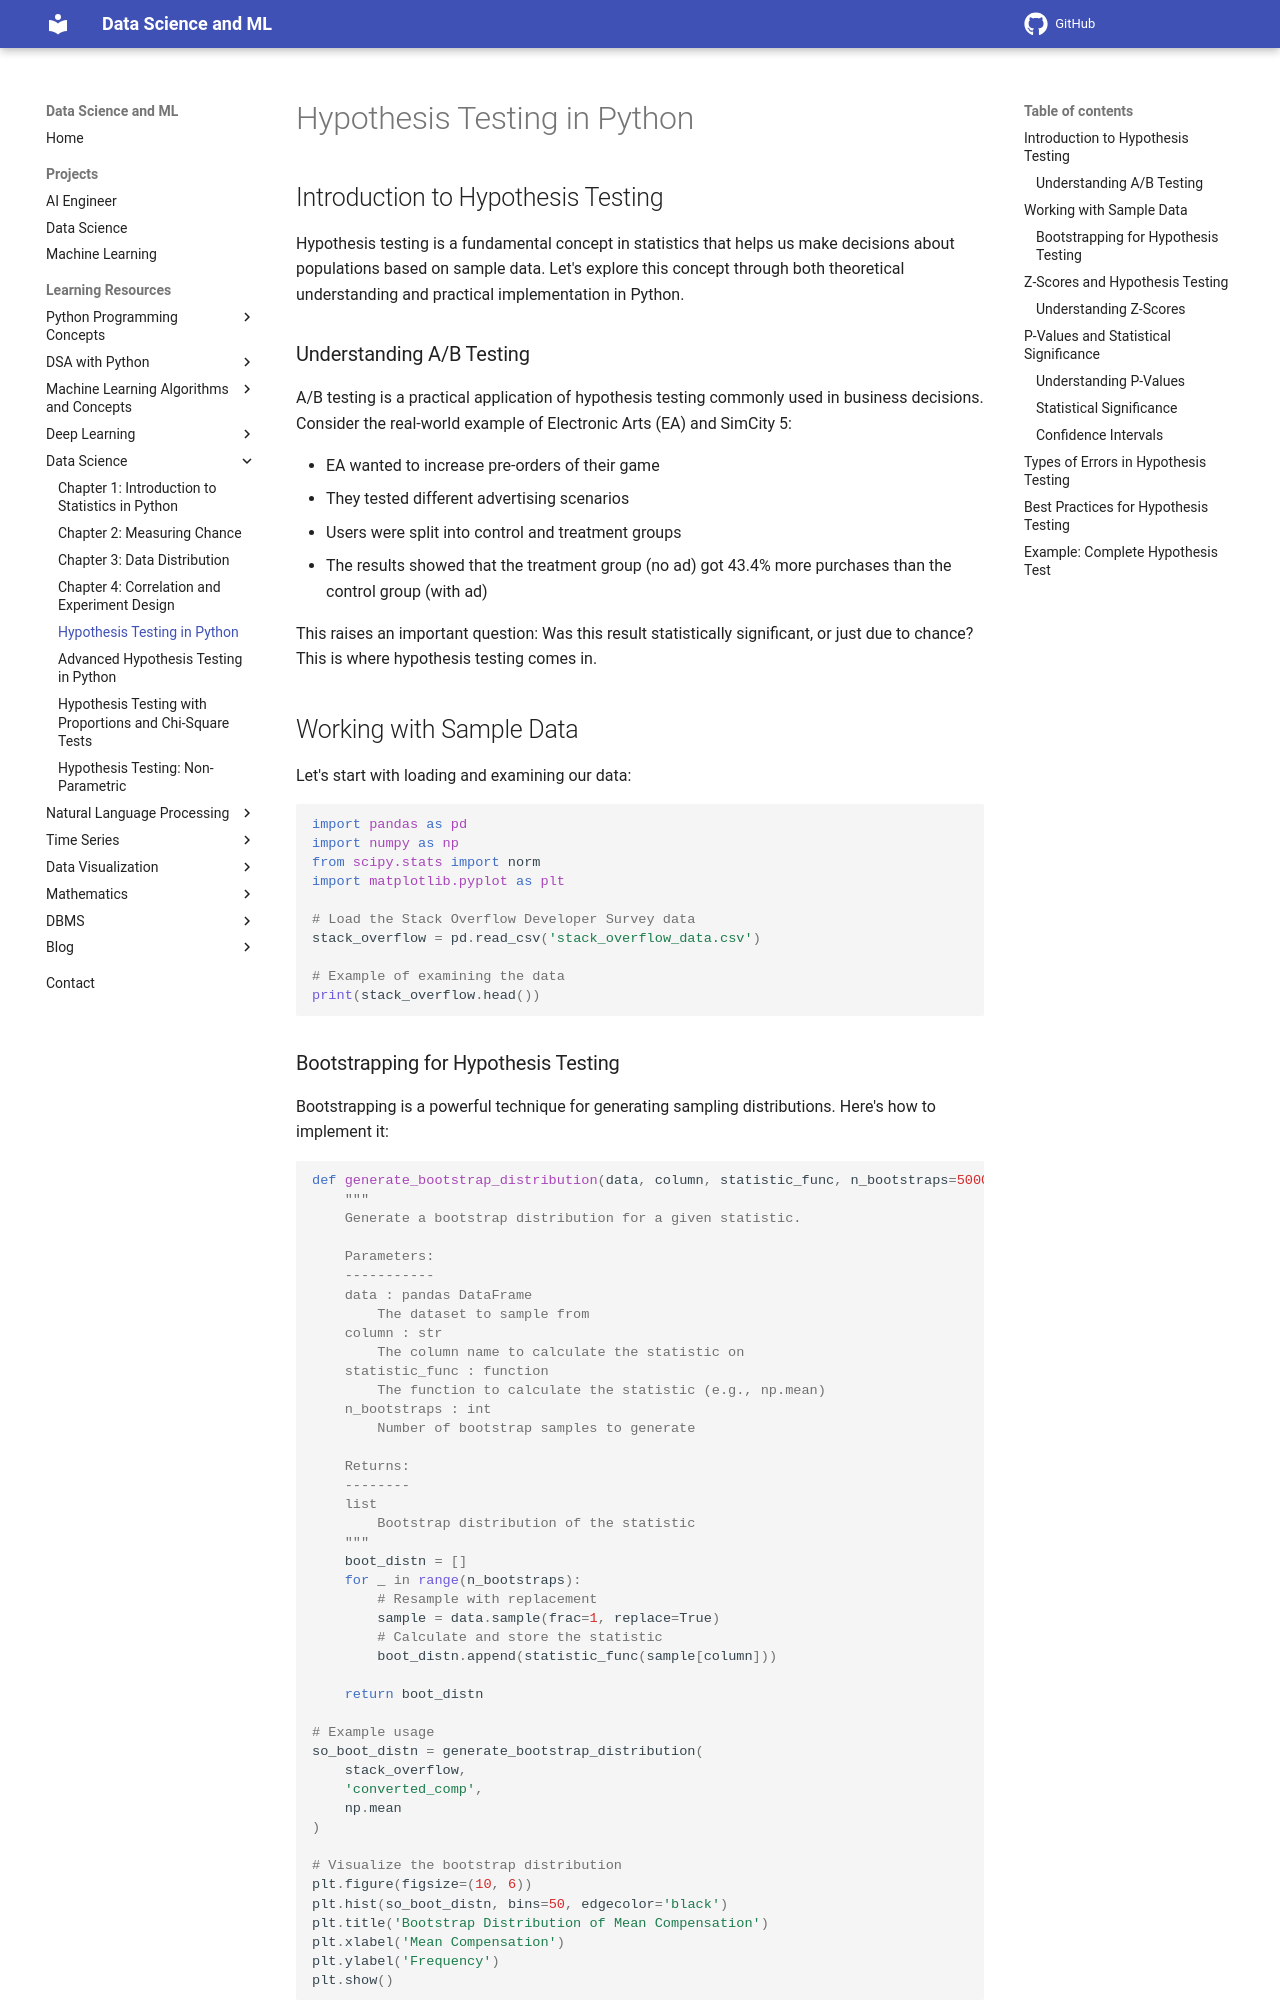

repository: sntoshsah/learning_hub · page: Learning_resources/Data Science/Statistics/Hypothesis_testing/index.html · generator: mkdocs

# Hypothesis Testing in Python

## Introduction to Hypothesis Testing

Hypothesis testing is a fundamental concept in statistics that helps us make decisions about populations based on sample data. Let's explore this concept through both theoretical understanding and practical implementation in Python.

### Understanding A/B Testing

A/B testing is a practical application of hypothesis testing commonly used in business decisions. Consider the real-world example of Electronic Arts (EA) and SimCity 5:

- EA wanted to increase pre-orders of their game
- They tested different advertising scenarios
- Users were split into control and treatment groups
- The results showed that the treatment group (no ad) got 43.4% more purchases than the control group (with ad)

This raises an important question: Was this result statistically significant, or just due to chance? This is where hypothesis testing comes in.

## Working with Sample Data

Let's start with loading and examining our data:

```python
import pandas as pd
import numpy as np
from scipy.stats import norm
import matplotlib.pyplot as plt

# Load the Stack Overflow Developer Survey data
stack_overflow = pd.read_csv('stack_overflow_data.csv')

# Example of examining the data
print(stack_overflow.head())
```

### Bootstrapping for Hypothesis Testing

Bootstrapping is a powerful technique for generating sampling distributions. Here's how to implement it:

```python
def generate_bootstrap_distribution(data, column, statistic_func, n_bootstraps=5000):
    """
    Generate a bootstrap distribution for a given statistic.
    
    Parameters:
    -----------
    data : pandas DataFrame
        The dataset to sample from
    column : str
        The column name to calculate the statistic on
    statistic_func : function
        The function to calculate the statistic (e.g., np.mean)
    n_bootstraps : int
        Number of bootstrap samples to generate
    
    Returns:
    --------
    list
        Bootstrap distribution of the statistic
    """
    boot_distn = []
    for _ in range(n_bootstraps):
        # Resample with replacement
        sample = data.sample(frac=1, replace=True)
        # Calculate and store the statistic
        boot_distn.append(statistic_func(sample[column]))
    
    return boot_distn

# Example usage
so_boot_distn = generate_bootstrap_distribution(
    stack_overflow, 
    'converted_comp', 
    np.mean
)

# Visualize the bootstrap distribution
plt.figure(figsize=(10, 6))
plt.hist(so_boot_distn, bins=50, edgecolor='black')
plt.title('Bootstrap Distribution of Mean Compensation')
plt.xlabel('Mean Compensation')
plt.ylabel('Frequency')
plt.show()
```

## Z-Scores and Hypothesis Testing
